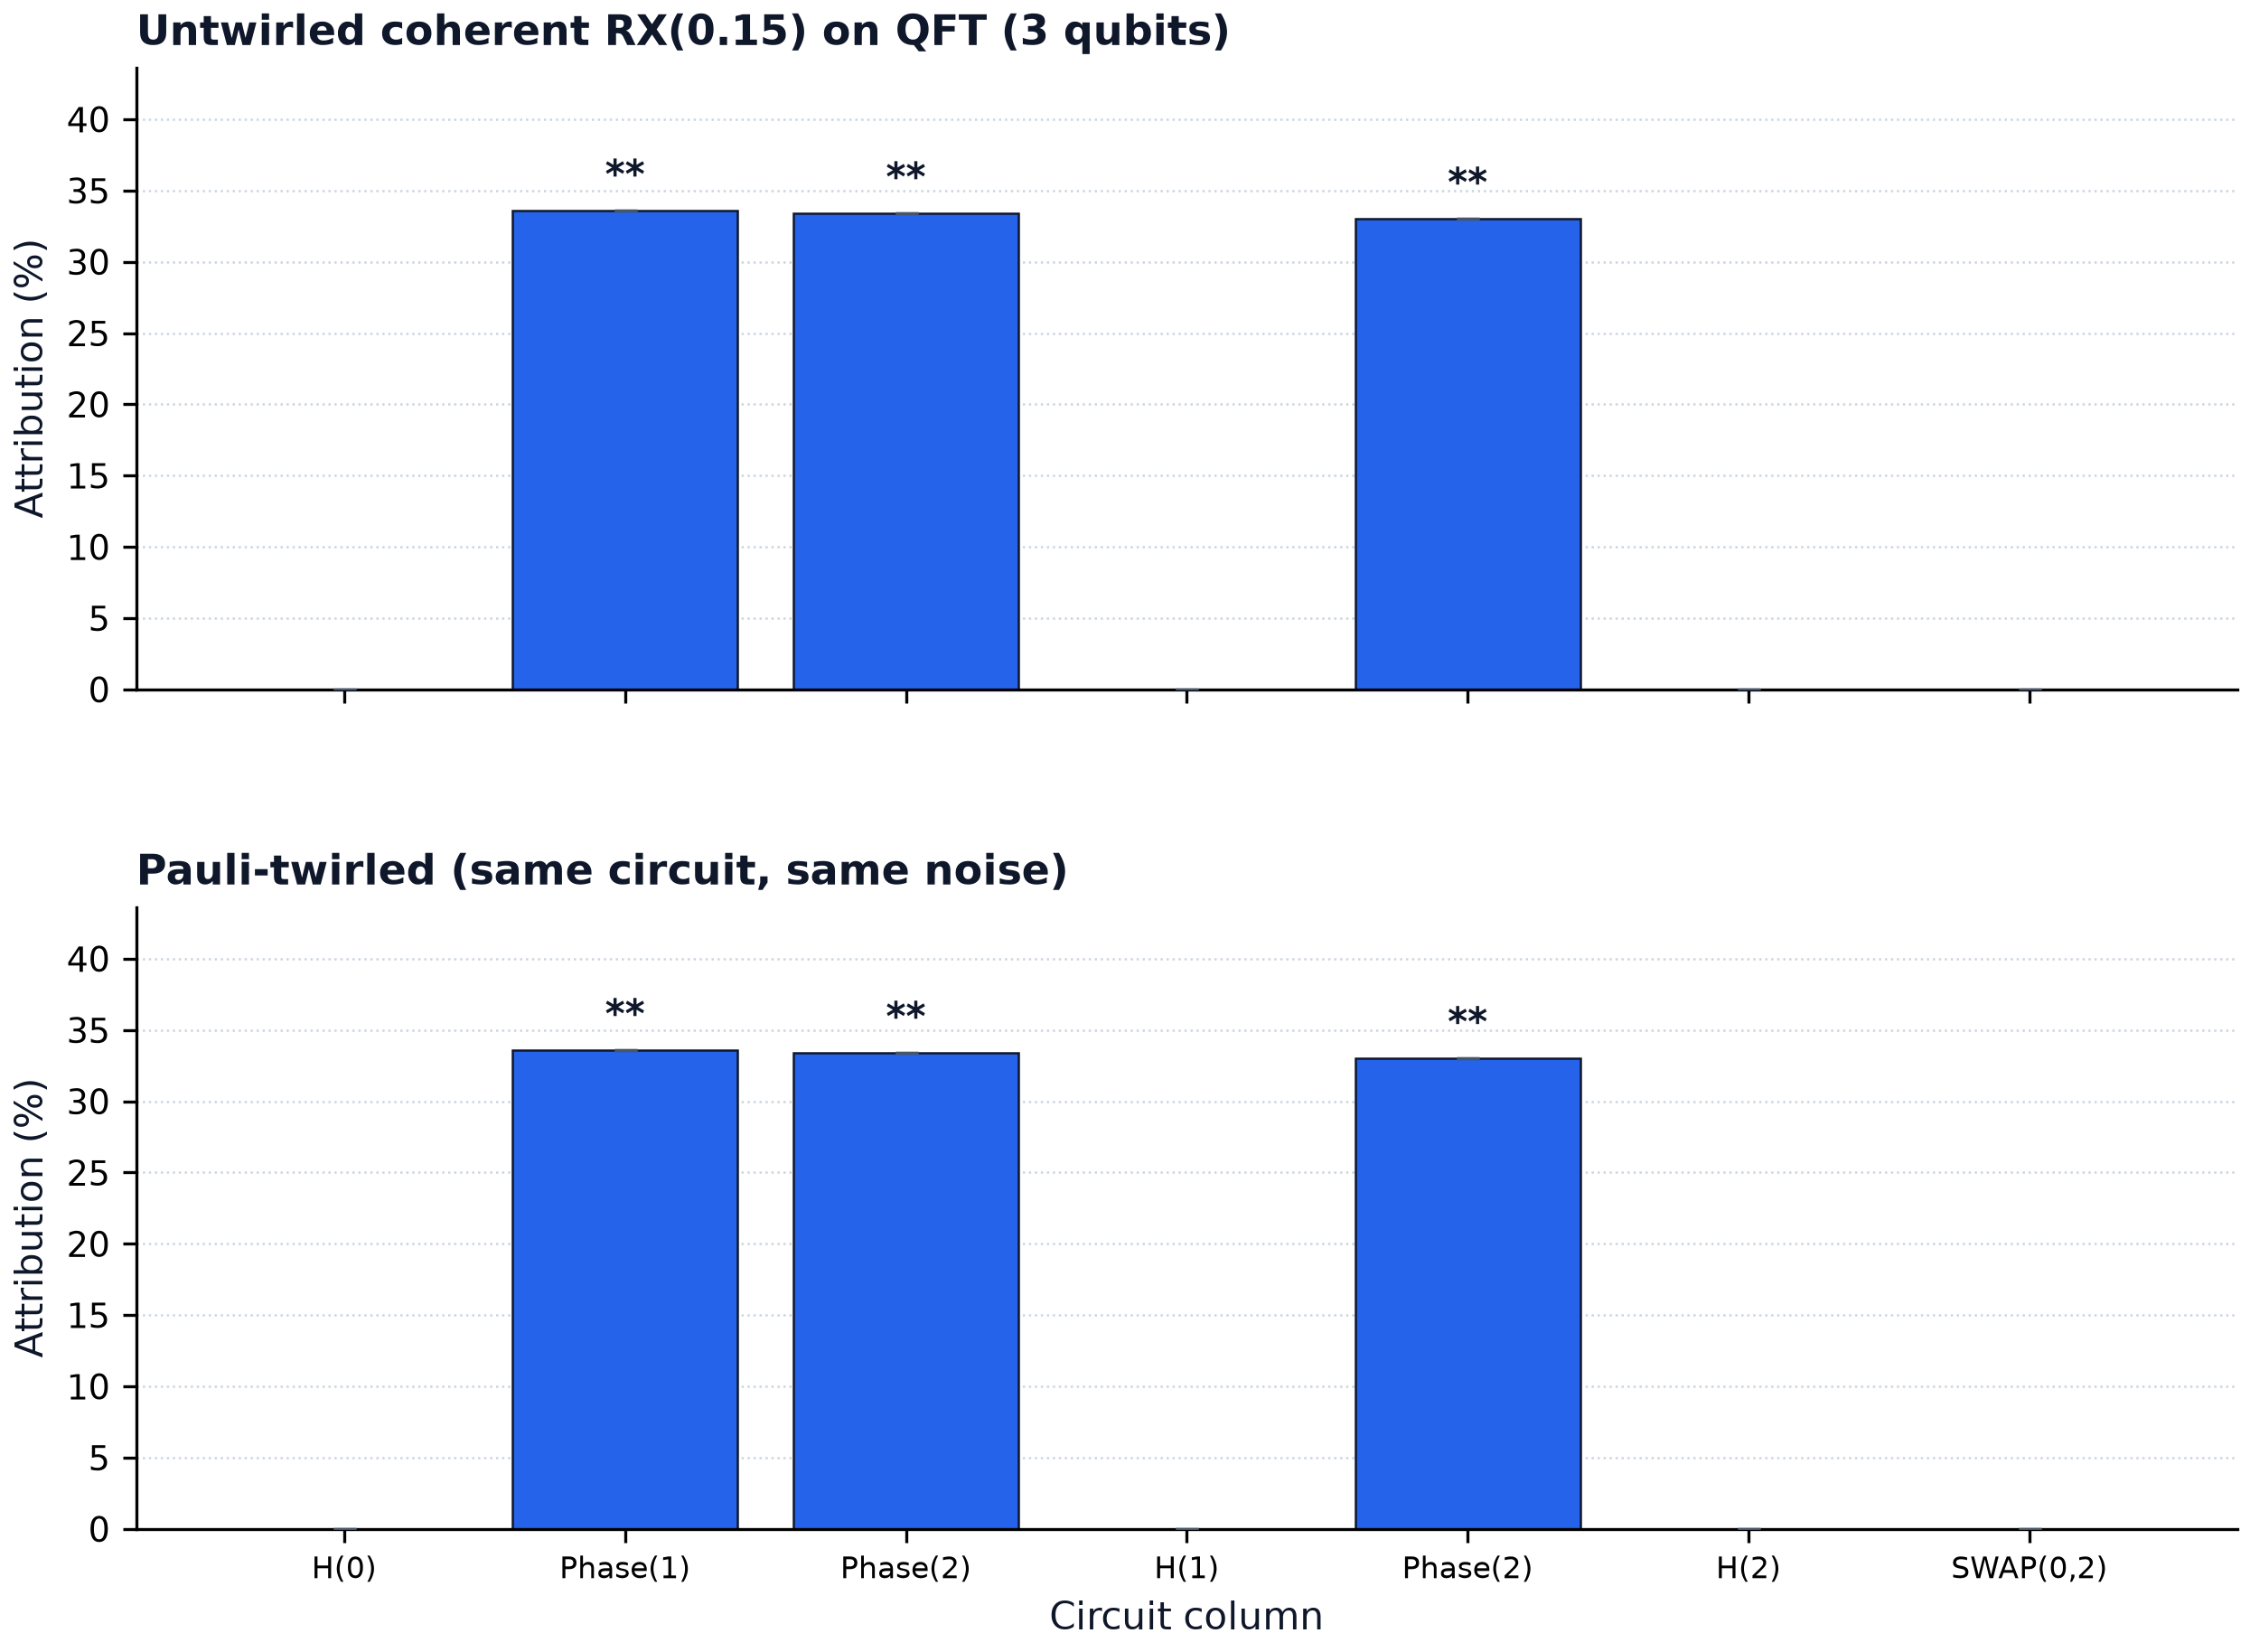

The table this chart was drawn from, first rows:
column, label, untwirled_pct, untwirled_q, untwirled_significant, twirled_pct, twirled_q, twirled_significant
0, H(0), 0.0000, 1.000000e+00, 0, 0.0000, 1.000000e+00, 0
1, Phase(1), 33.58, 2.333333e-03, 1, 33.58, 2.333333e-03, 1
2, Phase(2), 33.4, 2.333333e-03, 1, 33.4, 2.333333e-03, 1
3, H(1), 0.0000, 1.000000e+00, 0, 0.0000, 1.000000e+00, 0
4, Phase(2), 33.02, 2.333333e-03, 1, 33.02, 2.333333e-03, 1
5, H(2), 0.0000, 1.000000e+00, 0, 0.0000, 1.000000e+00, 0
6, SWAP(0,2), 0.0000, 1.000000e+00, 0, 0.0000, 1.000000e+00, 0
